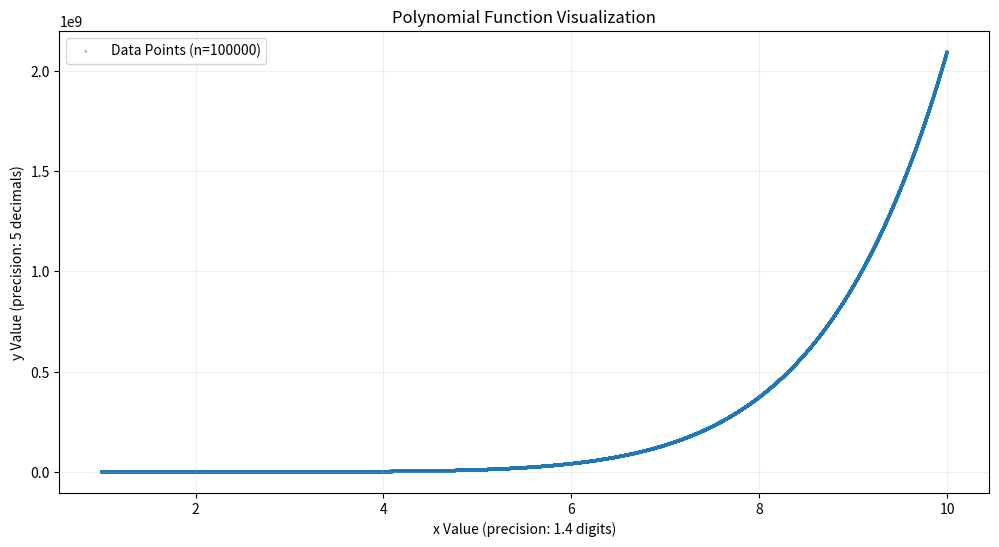

Write the Python code that produced this figure.
import random
import csv
import numpy as np
import matplotlib.pyplot as plt
from typing import List, Tuple


def generate_float_number(integer_bits: int,
                          decimal_bits: int,
                          allow_negative: bool = False) -> float:
    """Generate floating-point number with specified precision"""
    min_int = 10  ** (integer_bits - 1) if integer_bits > 0 else 0
    max_int = (10  ** integer_bits) - 1 if integer_bits > 0 else 0
    integer_part = random.randint(min_int, max_int)
    decimal_part = random.randint(0, (10  ** decimal_bits) - 1) / 10 ** decimal_bits
    number = integer_part + decimal_part
    if allow_negative and random.choice([True, False]):
        number *= -1
    return round(number, decimal_bits)


def generate_polynomial_coefficients(degree: int,
                                     integer_bits: int,
                                     decimal_bits: int) -> List[float]:
    """Generate polynomial coefficients"""
    return [round(generate_float_number(integer_bits, decimal_bits, False), decimal_bits)
            for _ in range(degree + 1)]


def calculate_y(x: float,
                coefficients: List[float],
                y_decimal: int) -> float:
    """Calculate polynomial value"""
    return round(sum(c * (x  ** i) for i, c in enumerate(coefficients)), y_decimal)


def generate_dataset(
        coefficients: List[float],
        num_samples: int,
        x_int_bits: int,
        x_dec_bits: int,
        y_decimal: int,
        allow_negative_x: bool = False
) -> List[Tuple[float, float]]:
    """Generate dataset with full precision values"""
    return [
        (x := generate_float_number(x_int_bits, x_dec_bits, allow_negative_x),
         calculate_y(x, coefficients, y_decimal))
        for _ in range(num_samples)
    ]


def save_to_csv(data: List[Tuple[float, float]],
                filename: str,
                equation: str,
                x_dec: int,
                y_dec: int) -> None:
    """Save data with polynomial equation in header"""
    with open(filename, 'w', newline='') as f:
        writer = csv.writer(f)
        writer.writerow([f"# Polynomial: {equation}"])
        writer.writerow(['x', 'y'])
        for x, y in data:
            writer.writerow([f"{x:.{x_dec}f}", f"{y:.{y_dec}f}"])


if __name__ == "__main__":
    # Configuration
    POLY_DEGREE = 8
    X_INT_BITS = 1
    X_DEC_BITS = 4
    Y_DECIMAL = 5
    NUM_SAMPLES = 100000
    COEFF_INT_BITS = 2
    COEFF_DEC_BITS = 4
    OUTPUT_FILE = "polynomial_data.csv"

    # Generate polynomial
    coefficients = generate_polynomial_coefficients(POLY_DEGREE, COEFF_INT_BITS, COEFF_DEC_BITS)
    equation = "y = " + " + ".join([f"{c:.{COEFF_DEC_BITS}f}x^{i}" for i, c in enumerate(coefficients)])

    # Print parameters
    print("▄▄▄▄▄▄▄▄▄▄▄▄▄▄▄▄▄▄ POLYNOMIAL DETAILS ▄▄▄▄▄▄▄▄▄▄▄▄▄▄▄▄▄▄")
    print(f"Equation: {equation}")
    print("\n▀▀▀▀▀▀▀▀▀▀▀▀▀▀▀▀▀▀ DATA PARAMETERS ▀▀▀▀▀▀▀▀▀▀▀▀▀▀▀▀▀▀")
    print(f"X precision: {X_INT_BITS} integer bits + {X_DEC_BITS} decimal bits")
    print(f"Y precision: {Y_DECIMAL} decimal places")
    print(f"Number of samples: {NUM_SAMPLES}")
    print(f"Coefficient precision: {COEFF_INT_BITS} integer + {COEFF_DEC_BITS} decimal bits")

    # Generate and save data
    dataset = generate_dataset(coefficients, NUM_SAMPLES, X_INT_BITS, X_DEC_BITS, Y_DECIMAL)
    save_to_csv(dataset, OUTPUT_FILE, equation, X_DEC_BITS, Y_DECIMAL)
    print(f"\n✅ Data saved to {OUTPUT_FILE}")

    # Visualization
    plt.figure(figsize=(12, 6))
    x_vals, y_vals = zip(*dataset)

    # Plot data points
    plt.scatter(x_vals, y_vals,
                s=5,  # 点的大小增大到20像素
                alpha=0.4,  # 透明度调整为0.4
                c='#1f77b4',  # 实心蓝色
                edgecolor='none',  # 移除边缘线
                label=f'Data Points (n={NUM_SAMPLES})')

    # # Plot theoretical curve
    # x_min, x_max = min(x_vals), max(x_vals)
    # x_curve = np.linspace(x_min * 0.9, x_max * 1.1, 500)
    # y_curve = [sum(c * (x ** i) for i, c in enumerate(coefficients)) for x in x_curve]
    # plt.plot(x_curve, y_curve, 'r-', lw=2, label='Theoretical Curve')

    # Formatting
    plt.xlabel(f'x Value (precision: {X_INT_BITS}.{X_DEC_BITS} digits)')
    plt.ylabel(f'y Value (precision: {Y_DECIMAL} decimals)')
    plt.title("Polynomial Function Visualization")
    plt.grid(alpha=0.2)
    plt.legend()

    # Save plot
    plt.savefig('polynomial_plot.png', dpi=1000, bbox_inches='tight')
    print("✅ Visualization saved to polynomial_plot.png")
